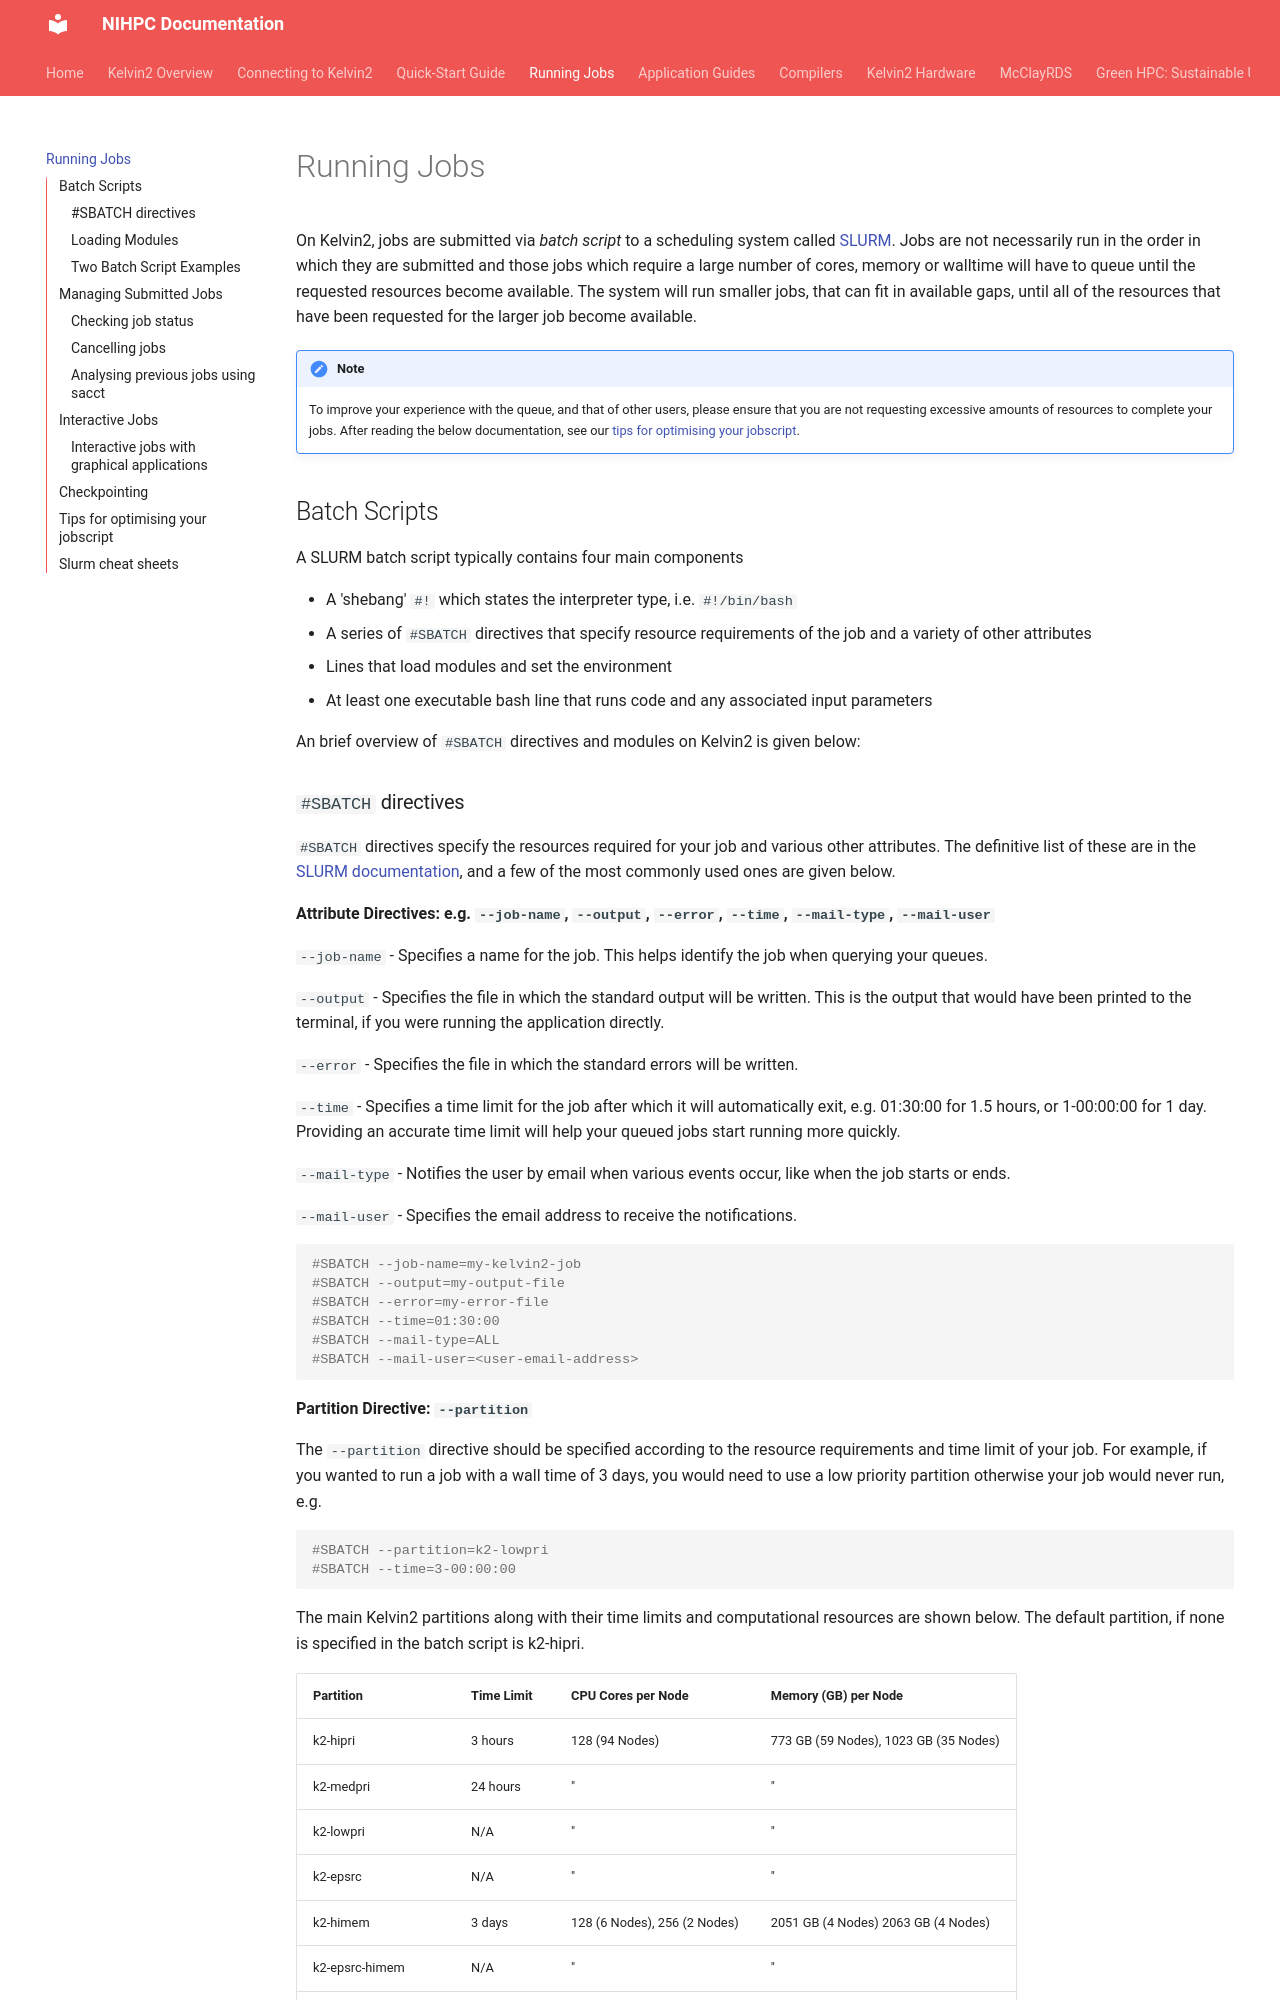

repository: NI-HPC/nihpc-documentation · page: Running Jobs/index.html · generator: mkdocs

# Running Jobs

On Kelvin2, jobs are submitted via *batch script* to a  scheduling system called [SLURM](https://slurm.schedmd.com/documentation.html){target=_blank}. Jobs are not necessarily run in the order in which they are submitted and those jobs which require a large number of cores, memory or walltime will have to queue until the requested resources become available. The system will run smaller jobs, that can fit in available gaps, until all of the resources that have been requested for the larger job become available.

!!! note

    To improve your experience with the queue, and that of other users, please ensure that you are not requesting excessive amounts of resources to complete your jobs. After reading the below documentation, see our [tips for optimising your jobscript](#tips-for-optimising-your-jobscript).

## Batch Scripts
A SLURM batch script typically contains four main components

- A 'shebang' `#!` which states the interpreter type, i.e. `#!/bin/bash` 
- A series of `#SBATCH` directives that specify resource requirements of the job and a variety of other attributes
- Lines that load modules and set the environment
- At least one executable bash line that runs code and any associated input parameters

An brief overview of `#SBATCH` directives and modules on Kelvin2 is given below:
